Run: headless pygame with SDL's dummy video driver; simulated clock (each Clock.tick advances the game by its frame time, no real sleeping); random seed 0; keys injected as events and as key.get_pressed() state; no mouse input.
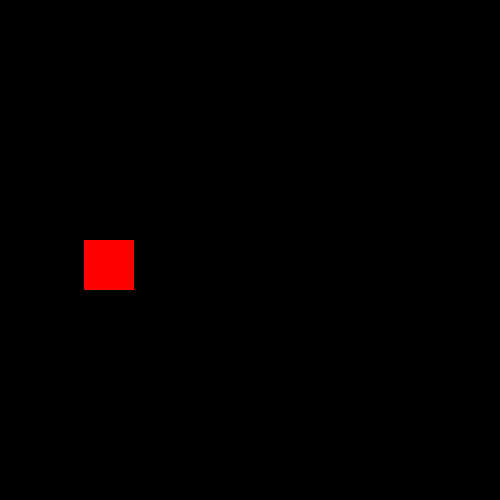
Frame 1 of 4 · flips 1–60 · no input
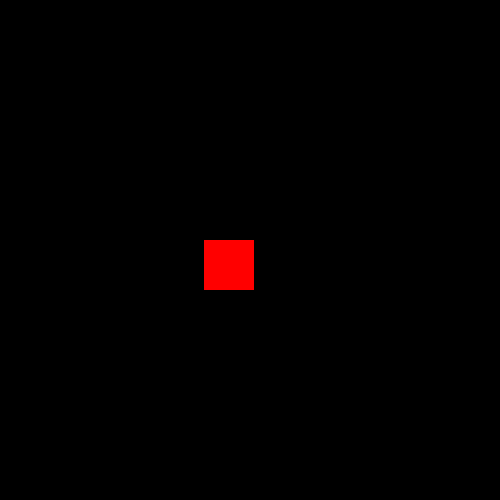
Frame 2 of 4 · flips 61–180 · tapped SPACE, RETURN · held RIGHT (→), D
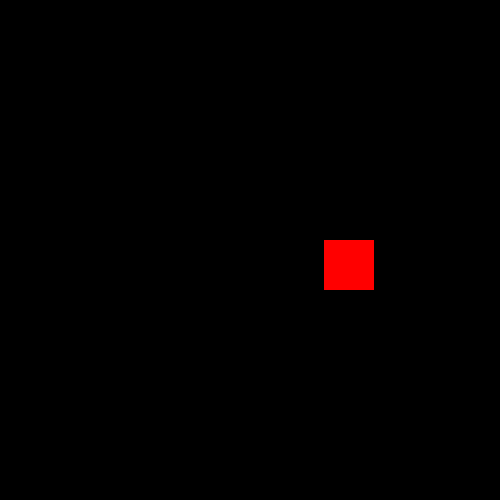
Frame 3 of 4 · flips 181–300 · held DOWN (↓), S
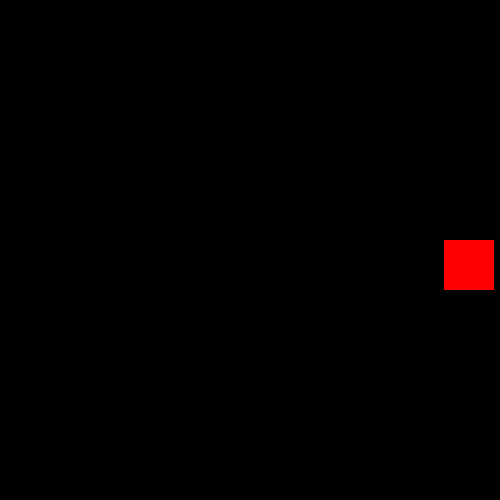
Frame 4 of 4 · flips 301–420 · held LEFT (←), A, UP (↑), W

The pygame program that drew these frames:

import pygame
screem = pygame.display.set_mode((500, 500))
x = 25
dx = 1
while True:
    screem.fill((0,0,0))
    for event in pygame.event.get():
        pass
    if x >= 450:
        dx *= -1
    if x <= 0:
        dx *= -1
    
    pygame.draw.rect(screem, (255, 0, 0), (x, 240, 50, 50))
    x += dx
    pygame.display.update() 
    pygame.time.delay(2)
